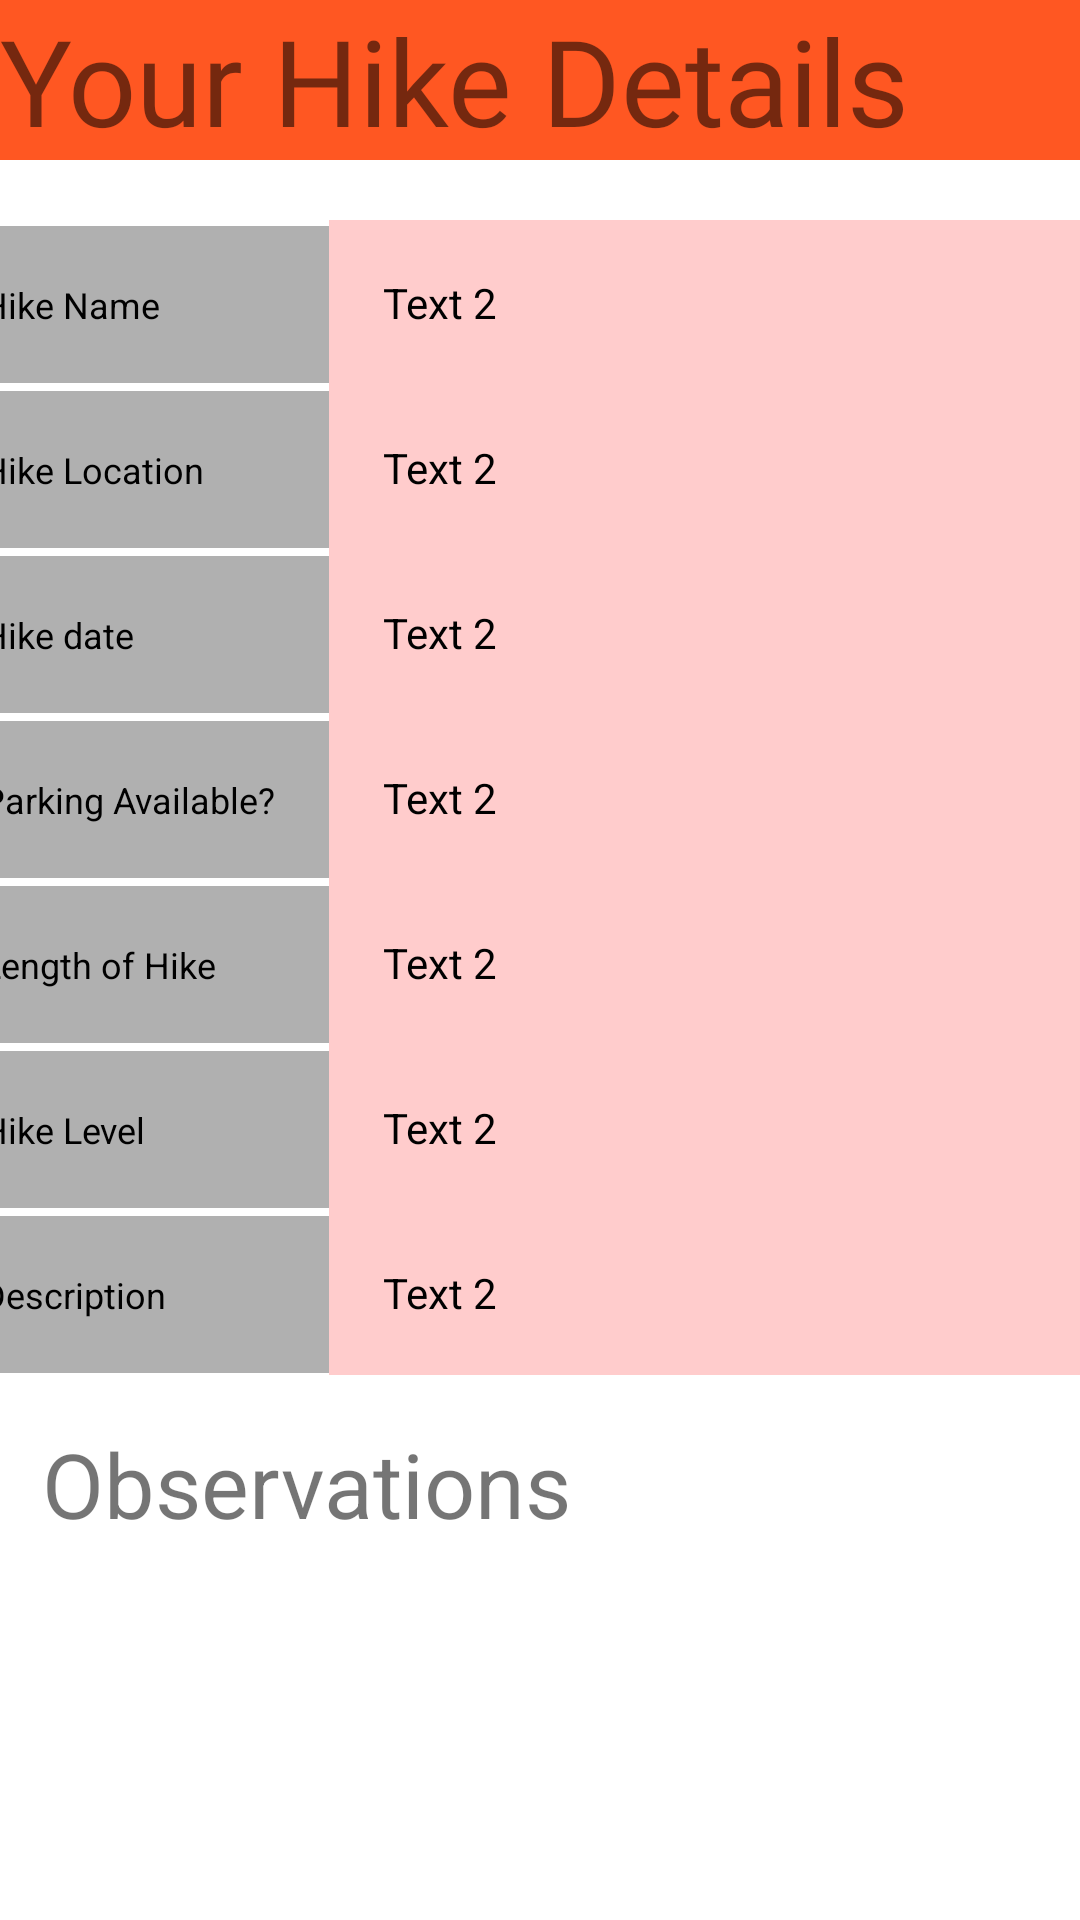

Here is an Android app screen rendered from its layout file. Give the layout XML and the strings, colors and styles it references.
<!-- AndroidManifest.xml: application theme Theme.MHikeApp -->
<!-- res/layout/activity_view_hike.xml -->
<?xml version="1.0" encoding="utf-8"?>
<androidx.constraintlayout.widget.ConstraintLayout
    xmlns:android="http://schemas.android.com/apk/res/android"
    xmlns:tools="http://schemas.android.com/tools"
    xmlns:app="http://schemas.android.com/apk/res-auto"
    android:layout_width="match_parent"
    android:layout_height="match_parent"
    tools:context=".ViewHikeActivity">
  <ScrollView
      android:layout_width="0dp"
      android:layout_height="0dp"
      app:layout_constraintBottom_toBottomOf="parent"
      app:layout_constraintEnd_toEndOf="parent"
      app:layout_constraintStart_toStartOf="parent"
      app:layout_constraintTop_toTopOf="parent">

  <androidx.constraintlayout.widget.ConstraintLayout
      android:layout_width="match_parent"
      android:layout_height="match_parent">


  <TextView
      android:id="@+id/textView5"
      android:layout_width="match_parent"
      android:layout_height="wrap_content"
      android:background="#FF5722"
      android:fontFamily="@font/cinzel_bold"
      android:text="Your Hike Details"
      android:textSize="40sp"
      app:layout_constraintEnd_toEndOf="parent"
      app:layout_constraintStart_toStartOf="parent"
      app:layout_constraintTop_toTopOf="parent" />

  <TableLayout
      android:id="@+id/tableLayout"
      android:layout_width="409dp"
      android:layout_height="wrap_content"
      android:layout_marginStart="1dp"
      android:layout_marginTop="20dp"
      android:layout_marginEnd="1dp"
      app:layout_constraintEnd_toEndOf="parent"
      app:layout_constraintStart_toStartOf="parent"
      app:layout_constraintTop_toBottomOf="@+id/textView5">

    <TableRow

        android:id="@+id/firstRow"
        android:layout_width="fill_parent"
        android:layout_height="wrap_content">

      
      <TextView

          android:id="@+id/textview10"
          android:layout_width="wrap_content"
          android:layout_height="wrap_content"
          android:background="#b0b0b0"
          android:padding="18dip"
          android:text="Hike Name"
          android:textColor="#000"
          android:textSize="12dp" />

      <TextView

          android:id="@+id/hikenameview"
          android:layout_width="274dp"
          android:layout_height="wrap_content"
          android:background="#33FF0000"
          android:padding="18dip"
          android:text="Text 2"
          android:textColor="#000"
          android:textSize="14dp" />

    </TableRow>

    <TableRow

        android:id="@+id/secondRow"
        android:layout_width="fill_parent"
        android:layout_height="wrap_content">

      
      <TextView

          android:id="@+id/textview11"
          android:layout_width="wrap_content"
          android:layout_height="wrap_content"
          android:background="#b0b0b0"
          android:padding="18dip"
          android:text="Hike Location"
          android:textColor="#000"
          android:textSize="12dp" />

      <TextView

          android:id="@+id/hikelocationview"
          android:layout_width="wrap_content"
          android:layout_height="wrap_content"
          android:background="#33FF0000"
          android:padding="18dip"
          android:text="Text 2"
          android:textColor="#000"
          android:textSize="14dp" />

    </TableRow>

    <TableRow

        android:id="@+id/thirdRow"
        android:layout_width="fill_parent"
        android:layout_height="wrap_content">

      
      <TextView

          android:id="@+id/textview12"
          android:layout_width="wrap_content"
          android:layout_height="wrap_content"
          android:background="#b0b0b0"
          android:padding="18dip"
          android:text="Hike date"
          android:textColor="#000"
          android:textSize="12dp" />

      <TextView

          android:id="@+id/hikedateview"
          android:layout_width="wrap_content"
          android:layout_height="wrap_content"
          android:background="#33FF0000"
          android:padding="18dip"
          android:text="Text 2"
          android:textColor="#000"
          android:textSize="14dp" />

    </TableRow>

    <TableRow

        android:id="@+id/fourthRow"
        android:layout_width="fill_parent"
        android:layout_height="wrap_content">

      
      <TextView

          android:id="@+id/textview13"
          android:layout_width="wrap_content"
          android:layout_height="wrap_content"
          android:background="#b0b0b0"
          android:padding="18dip"
          android:text="Parking Available?"
          android:textColor="#000"
          android:textSize="12dp" />

      <TextView

          android:id="@+id/parkingview"
          android:layout_width="wrap_content"
          android:layout_height="wrap_content"
          android:background="#33FF0000"
          android:padding="18dip"
          android:text="Text 2"
          android:textColor="#000"
          android:textSize="14dp" />

    </TableRow>

    <TableRow

        android:id="@+id/fifthRow"
        android:layout_width="fill_parent"
        android:layout_height="wrap_content">

      
      <TextView

          android:id="@+id/textview14"
          android:layout_width="wrap_content"
          android:layout_height="wrap_content"
          android:background="#b0b0b0"
          android:padding="18dip"
          android:text="Length of Hike"
          android:textColor="#000"
          android:textSize="12dp" />

      <TextView

          android:id="@+id/hikelengthview"
          android:layout_width="wrap_content"
          android:layout_height="wrap_content"
          android:background="#33FF0000"
          android:padding="18dip"
          android:text="Text 2"
          android:textColor="#000"
          android:textSize="14dp" />

    </TableRow>

    <TableRow

        android:id="@+id/sixthRow"
        android:layout_width="fill_parent"
        android:layout_height="wrap_content">

      
      <TextView

          android:id="@+id/textview15"
          android:layout_width="wrap_content"
          android:layout_height="wrap_content"
          android:background="#b0b0b0"
          android:padding="18dip"
          android:text="Hike Level"
          android:textColor="#000"
          android:textSize="12dp" />

      <TextView

          android:id="@+id/levelview"
          android:layout_width="wrap_content"
          android:layout_height="wrap_content"
          android:background="#33FF0000"
          android:padding="18dip"
          android:text="Text 2"
          android:textColor="#000"
          android:textSize="14dp" />

    </TableRow>

    <TableRow

        android:id="@+id/seventhRow"
        android:layout_width="fill_parent"
        android:layout_height="wrap_content">

      
      <TextView

          android:id="@+id/textview16"
          android:layout_width="wrap_content"
          android:layout_height="wrap_content"
          android:background="#b0b0b0"
          android:padding="18dip"
          android:text="Description"
          android:textColor="#000"
          android:textSize="12dp" />

      <TextView

          android:id="@+id/descview"
          android:layout_width="wrap_content"
          android:layout_height="wrap_content"
          android:background="#33FF0000"
          android:padding="18dip"
          android:text="Text 2"
          android:textColor="#000"
          android:textSize="14dp" />

    </TableRow>
  </TableLayout>

  <ImageView
      android:id="@+id/addobs"
      android:layout_width="52dp"
      android:layout_height="43dp"
      android:layout_marginStart="16dp"
      android:layout_marginTop="7dp"
      app:layout_constraintStart_toStartOf="parent"
      app:layout_constraintTop_toBottomOf="@+id/textView7"
      app:srcCompat="@drawable/ic_baseline_library_addobservation_24" />

  <ImageView
      android:id="@+id/imageView2"
      android:layout_width="52dp"
      android:layout_height="47dp"
      android:layout_marginStart="16dp"
      android:layout_marginTop="7dp"
      app:layout_constraintStart_toStartOf="parent"
      app:layout_constraintTop_toBottomOf="@+id/addobs"
      app:srcCompat="@drawable/ic_baseline_remove_red_eye_24" />

  <TextView
      android:id="@+id/textView7"
      android:layout_width="wrap_content"
      android:layout_height="wrap_content"
      android:layout_marginStart="14dp"
      android:layout_marginTop="16dp"
      android:text="Observations"
      android:textSize="30sp"
      app:layout_constraintStart_toStartOf="parent"
      app:layout_constraintTop_toBottomOf="@+id/tableLayout" />
</androidx.constraintlayout.widget.ConstraintLayout>
  </ScrollView>


</androidx.constraintlayout.widget.ConstraintLayout>
<!-- resources referenced by this layout -->
<resources>
  <style name="Theme.MHikeApp" parent="Theme.MaterialComponents.DayNight.DarkActionBar">
          
          <item name="colorPrimary">@color/purple_500</item>
          <item name="colorPrimaryVariant">@color/purple_700</item>
          <item name="colorOnPrimary">@color/white</item>
          
          <item name="colorSecondary">@color/teal_200</item>
          <item name="colorSecondaryVariant">@color/teal_700</item>
          <item name="colorOnSecondary">@color/black</item>
          
          <item name="android:statusBarColor">?attr/colorPrimaryVariant</item>
          
      </style>
  <!-- not gathered from this repository: default colours our renderer supplied (Android Studio template values) -->
  <color name="purple_500">#FF6200EE</color>
  <color name="purple_700">#FF3700B3</color>
  <color name="teal_200">#FF03DAC5</color>
  <color name="teal_700">#FF018786</color>
  <color name="black">#FF000000</color>
  <color name="white">#FFFFFFFF</color>
</resources>
